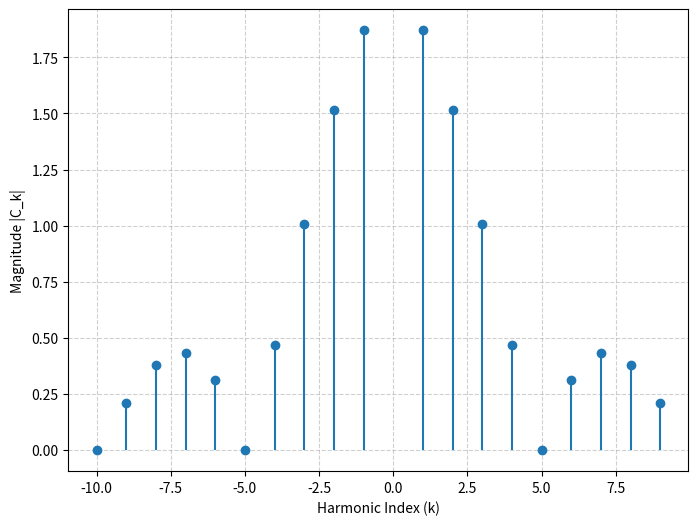

Python code for this plot:
import numpy as np
import matplotlib.pyplot as plt

# Define alpha
alpha = 0.2

# Define range for k (excluding k=0 to avoid division by zero)
k_values = np.arange(-10, 10)

# Compute real and imaginary parts of C_k
Ck_real = (5 * np.sin(2 * np.pi * k_values * alpha)) / (np.pi * k_values)
Ck_imag = (5 / (np.pi * k_values)) * (np.cos(2 * np.pi * k_values * alpha) - 1)

# Compute magnitude of C_k
Ck_magnitude = np.sqrt(Ck_real**2 + Ck_imag**2)

# Plot magnitude spectrum
plt.figure(figsize=(8, 6))
plt.stem(k_values, Ck_magnitude, basefmt=" ")
plt.xlabel("Harmonic Index (k)")
plt.ylabel("Magnitude |C_k|")
plt.grid(True, linestyle="--", alpha=0.6)
plt.savefig('spectrum2.png')
plt.show()
